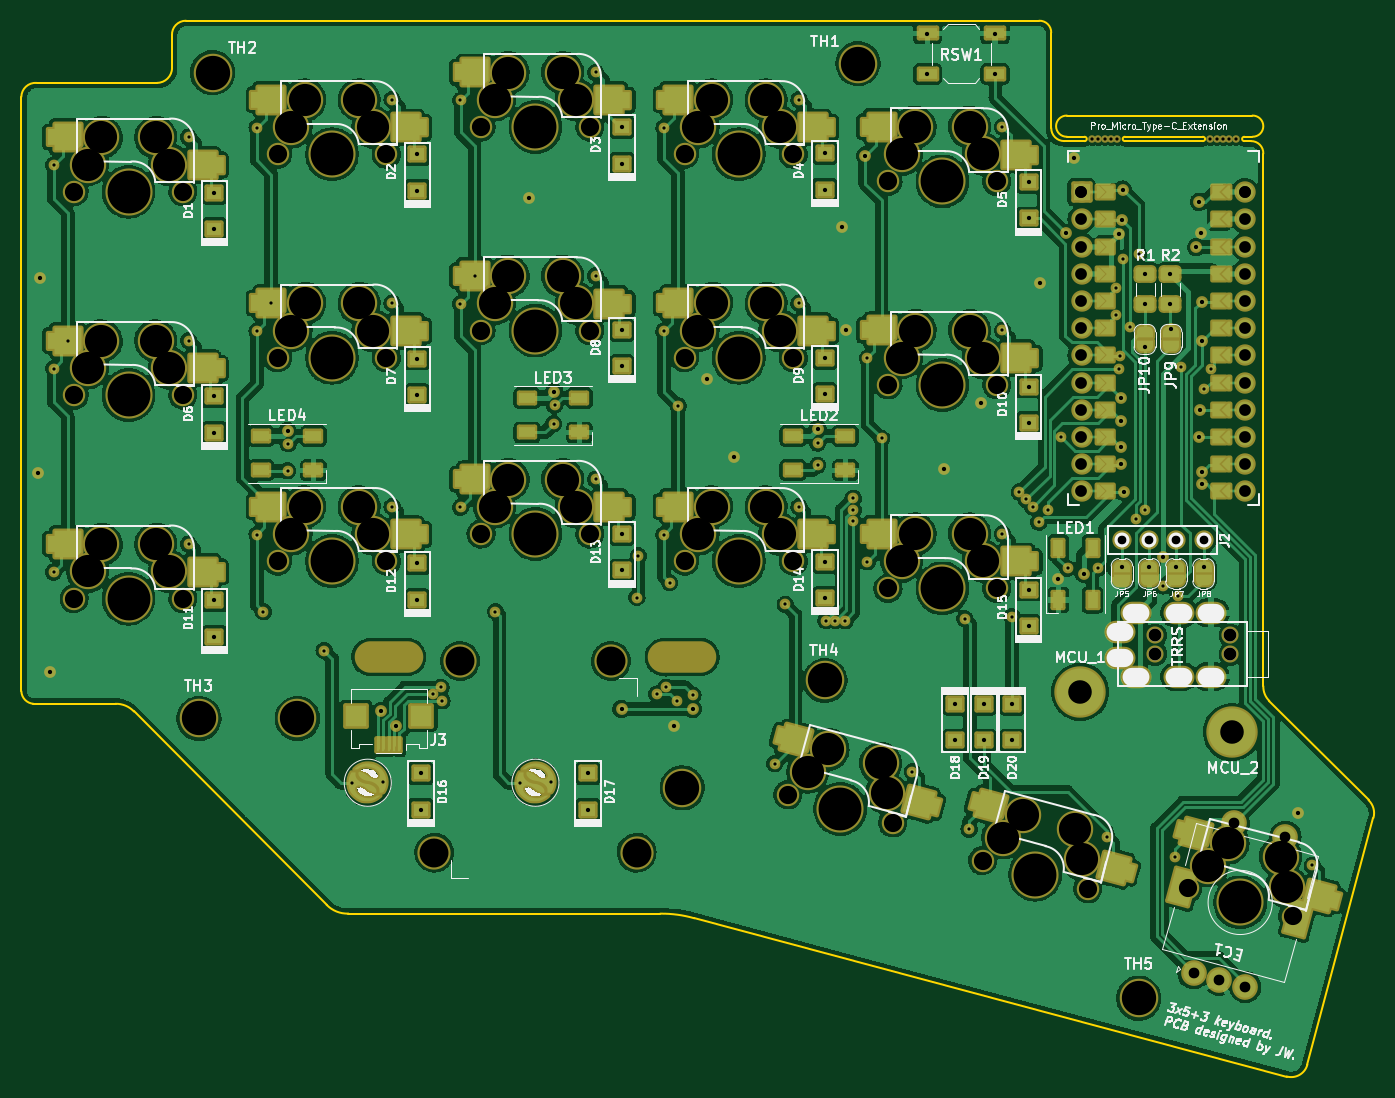
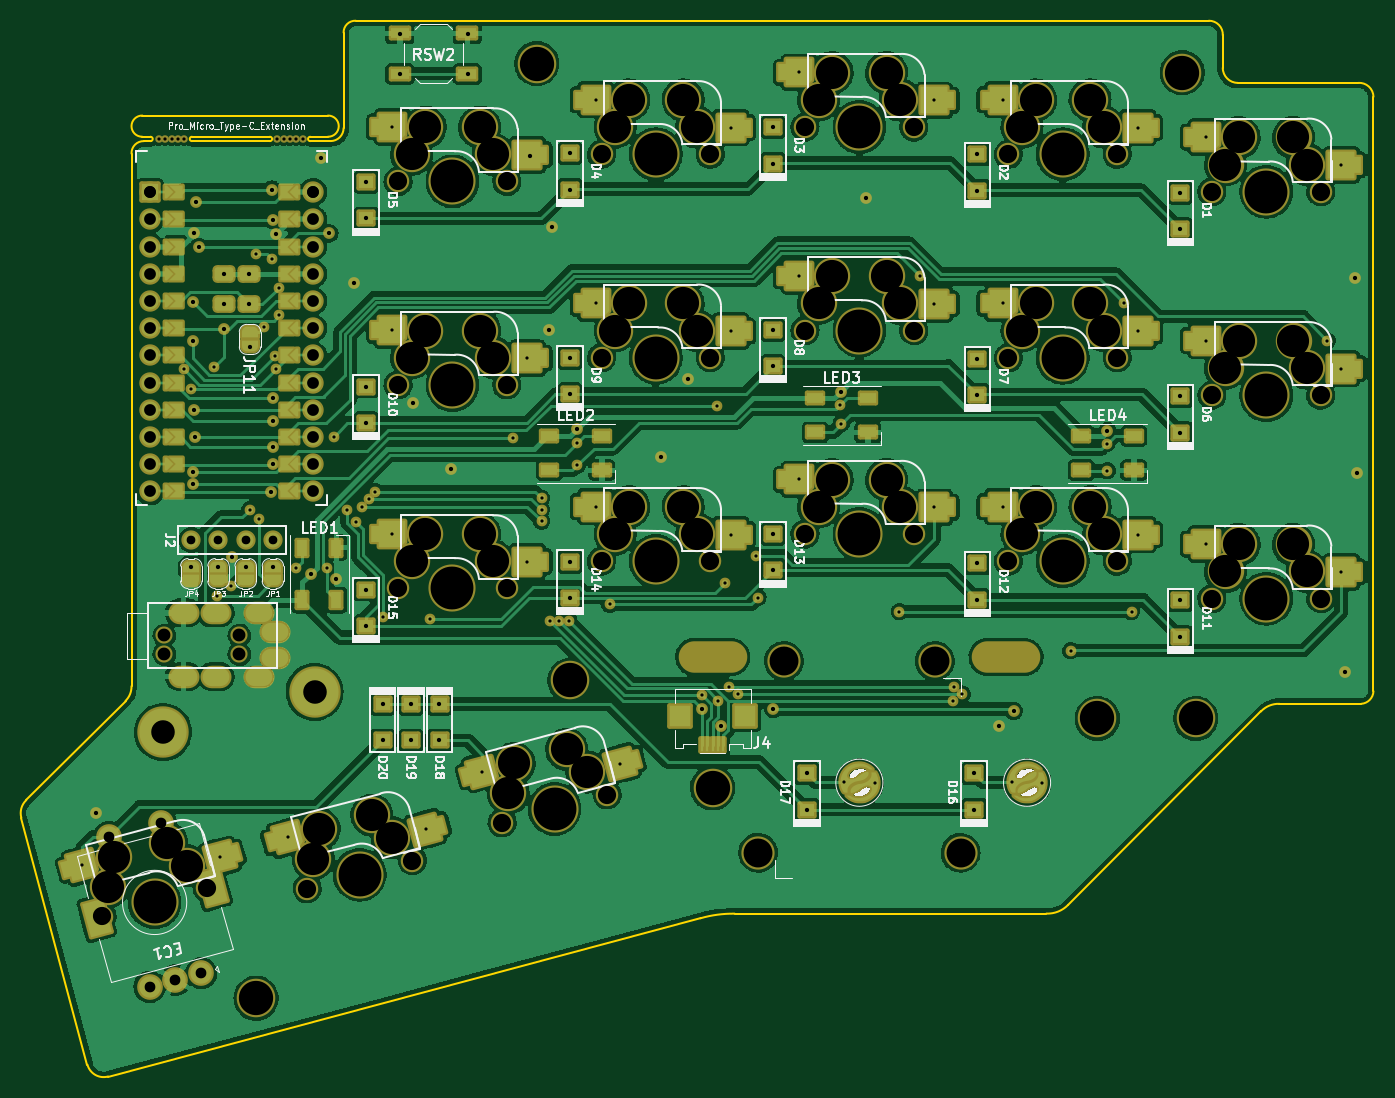
Circuit board: 9 layer files. Board 126.3 x 98.6 mm.
- bottom_copper: thrfv-B_Cu.gbl (601205 bytes)
- bottom_mask: thrfv-B_Mask.gbs (33229 bytes)
- bottom_silk: thrfv-B_Silkscreen.gbo (60792 bytes)
- outline: thrfv-Edge_Cuts.gm1 (3005 bytes)
- top_copper: thrfv-F_Cu.gtl (717192 bytes)
- top_mask: thrfv-F_Mask.gts (33298 bytes)
- top_silk: thrfv-F_Silkscreen.gto (81868 bytes)
- drill: thrfv-NPTH.drl (3302 bytes)
- drill: thrfv-PTH.drl (4765 bytes)

=== bottom_copper: thrfv-B_Cu.gbl (601205 bytes, source omitted) ===
=== bottom_mask: thrfv-B_Mask.gbs (33229 bytes, source omitted) ===
=== bottom_silk: thrfv-B_Silkscreen.gbo (60792 bytes, source omitted) ===
=== outline: thrfv-Edge_Cuts.gm1 ===
G04 #@! TF.GenerationSoftware,KiCad,Pcbnew,(6.0.6-0)*
G04 #@! TF.CreationDate,2022-07-10T18:55:03+08:00*
G04 #@! TF.ProjectId,thrfv,74687266-762e-46b6-9963-61645f706362,rev?*
G04 #@! TF.SameCoordinates,Original*
G04 #@! TF.FileFunction,Profile,NP*
%FSLAX46Y46*%
G04 Gerber Fmt 4.6, Leading zero omitted, Abs format (unit mm)*
G04 Created by KiCad (PCBNEW (6.0.6-0)) date 2022-07-10 18:55:03*
%MOMM*%
%LPD*%
G01*
G04 APERTURE LIST*
G04 #@! TA.AperFunction,Profile*
%ADD10C,0.150000*%
G04 #@! TD*
G04 APERTURE END LIST*
D10*
X113297426Y-58534256D02*
G75*
G03*
X111997124Y-59892794I-12126J-1289944D01*
G01*
X212895428Y-69366924D02*
G75*
G03*
X212890626Y-67390595I22072J988224D01*
G01*
X110603321Y-64337908D02*
G75*
G03*
X112000612Y-62939710I-6421J1403708D01*
G01*
X106722690Y-122321800D02*
X99060000Y-122321800D01*
X200978256Y-69366994D02*
X208267068Y-69366993D01*
X197218068Y-69775207D02*
G75*
G03*
X197218068Y-69366993I32J204107D01*
G01*
X126441200Y-141097000D02*
X108442090Y-123035000D01*
X218019702Y-156022297D02*
X224193826Y-132968594D01*
X99348511Y-64337915D02*
X110603321Y-64337915D01*
X97929227Y-121148997D02*
G75*
G03*
X99060000Y-122321800I1226373J50897D01*
G01*
X126441219Y-141096982D02*
G75*
G03*
X128473200Y-141912181I1929881J1870382D01*
G01*
X157582453Y-141920181D02*
X128473200Y-141912181D01*
X197218068Y-69775248D02*
X195313317Y-69770249D01*
X194100178Y-59639200D02*
X194100178Y-68557110D01*
X108442059Y-123035029D02*
G75*
G03*
X106722690Y-122321800I-1655469J-1561771D01*
G01*
X212890626Y-67390595D02*
X195564669Y-67390476D01*
X212895426Y-69366994D02*
X212128846Y-69366994D01*
X213906013Y-120674994D02*
G75*
G03*
X214461347Y-122046594I1885287J-34906D01*
G01*
X111997124Y-59892794D02*
X112000612Y-62939710D01*
X216093142Y-157124008D02*
G75*
G03*
X218019702Y-156022297I416558J1506908D01*
G01*
X194100151Y-68557110D02*
G75*
G03*
X195313317Y-69770249I1213149J10D01*
G01*
X99348510Y-64337925D02*
G75*
G03*
X97929166Y-65632110I-94210J-1322075D01*
G01*
X213906004Y-70942200D02*
G75*
G03*
X212737616Y-69775249I-1124804J42200D01*
G01*
X216093146Y-157123994D02*
X160770026Y-142346800D01*
X160770030Y-142346787D02*
G75*
G03*
X157582453Y-141920181I-3021130J-10451713D01*
G01*
X194100236Y-59639201D02*
G75*
G03*
X192972911Y-58534504I-1084736J20601D01*
G01*
X200978256Y-69366951D02*
G75*
G03*
X200978256Y-69775249I-56J-204149D01*
G01*
X208267068Y-69775248D02*
X200978256Y-69775249D01*
X192972911Y-58534504D02*
X113297426Y-58534300D01*
X214461347Y-122046594D02*
X223736626Y-131317594D01*
X213906016Y-120674994D02*
X213906016Y-70942200D01*
X195564671Y-67390406D02*
G75*
G03*
X195569469Y-69366875I-22071J-988294D01*
G01*
X195569469Y-69366875D02*
X197218068Y-69366993D01*
X212128846Y-69775249D02*
X212737616Y-69775249D01*
X212128846Y-69366951D02*
G75*
G03*
X212128846Y-69775249I-46J-204149D01*
G01*
X224193777Y-132968581D02*
G75*
G03*
X223736626Y-131317594I-1607477J443681D01*
G01*
X97929166Y-65632110D02*
X97929166Y-121149000D01*
X208267068Y-69775207D02*
G75*
G03*
X208267068Y-69366993I32J204107D01*
G01*
M02*

=== top_copper: thrfv-F_Cu.gtl (717192 bytes, source omitted) ===
=== top_mask: thrfv-F_Mask.gts (33298 bytes, source omitted) ===
=== top_silk: thrfv-F_Silkscreen.gto (81868 bytes, source omitted) ===
=== drill: thrfv-NPTH.drl ===
M48
; DRILL file {KiCad (6.0.6-0)} date Sunday, 10 July 2022 at 18:55:01
; FORMAT={-:-/ absolute / inch / decimal}
; #@! TF.CreationDate,2022-07-10T18:55:01+08:00
; #@! TF.GenerationSoftware,Kicad,Pcbnew,(6.0.6-0)
; #@! TF.FileFunction,NonPlated,1,2,NPTH
FMAT,2
INCH
; #@! TA.AperFunction,NonPlated,NPTH,ComponentDrill
T1C0.0118
; #@! TA.AperFunction,NonPlated,NPTH,ComponentDrill
T2C0.0472
; #@! TA.AperFunction,NonPlated,NPTH,ComponentDrill
T3C0.0669
; #@! TA.AperFunction,NonPlated,NPTH,ComponentDrill
T4C0.1000
; #@! TA.AperFunction,NonPlated,NPTH,ComponentDrill
T5C0.1063
; #@! TA.AperFunction,NonPlated,NPTH,ComponentDrill
T6C0.1181
; #@! TA.AperFunction,NonPlated,NPTH,ComponentDrill
T7C0.1260
; #@! TA.AperFunction,NonPlated,NPTH,ComponentDrill
T8C0.1575
%
G90
G05
T1
X7.7918Y-2.7383
X7.8152Y-2.7383
X7.8385Y-2.7383
X7.8619Y-2.7383
X7.8853Y-2.7383
X8.2268Y-2.7383
X8.2502Y-2.7383
X8.2735Y-2.7383
X8.2969Y-2.7383
X8.3203Y-2.7383
T2
X8.0251Y-4.5644
X8.0251Y-4.6333
X8.3007Y-4.5644
X8.3007Y-4.6333
T3
X4.0495Y-2.9331
X4.0495Y-3.6812
X4.0495Y-4.4292
X4.4495Y-2.9331
X4.4495Y-3.6812
X4.4495Y-4.4292
X4.7975Y-2.7954
X4.7975Y-3.5434
X4.7975Y-4.2914
X5.1975Y-2.7954
X5.1975Y-3.5434
X5.1975Y-4.2914
X5.5455Y-2.6954
X5.5455Y-3.4434
X5.5455Y-4.1914
X5.9455Y-2.6954
X5.9455Y-3.4434
X5.9455Y-4.1914
X6.2936Y-2.7954
X6.2936Y-3.5434
X6.2936Y-4.2915
X6.6728Y-5.1502
X6.6936Y-2.7954
X6.6936Y-3.5434
X6.6936Y-4.2915
X7.0416Y-2.8954
X7.0416Y-3.6434
X7.0416Y-4.3915
X7.0592Y-5.2538
X7.3893Y-5.3922
X7.4416Y-2.8954
X7.4416Y-3.6434
X7.4416Y-4.3915
X7.7757Y-5.4957
X8.1433Y-5.4942
X8.5297Y-5.5977
T5
X5.3735Y-5.363
X5.468Y-4.6582
X6.0229Y-4.6583
X6.1176Y-5.363
T6
X4.0995Y-2.8331
X4.0995Y-3.5812
X4.0995Y-4.3292
X4.1495Y-2.7331
X4.1495Y-3.4812
X4.1495Y-4.2292
X4.3495Y-2.7331
X4.3495Y-3.4812
X4.3495Y-4.2292
X4.3995Y-2.8331
X4.3995Y-3.5812
X4.3995Y-4.3292
X4.8475Y-2.6954
X4.8475Y-3.4434
X4.8475Y-4.1914
X4.8975Y-2.5954
X4.8975Y-3.3434
X4.8975Y-4.0914
X5.0975Y-2.5954
X5.0975Y-3.3434
X5.0975Y-4.0914
X5.1475Y-2.6954
X5.1475Y-3.4434
X5.1475Y-4.1914
X5.5955Y-2.5954
X5.5955Y-3.3434
X5.5955Y-4.0914
X5.6455Y-2.4954
X5.6455Y-3.2434
X5.6455Y-3.9914
X5.8455Y-2.4954
X5.8455Y-3.2434
X5.8455Y-3.9914
X5.8955Y-2.5954
X5.8955Y-3.3434
X5.8955Y-4.0914
X6.3436Y-2.6954
X6.3436Y-3.4434
X6.3436Y-4.1915
X6.3936Y-2.5954
X6.3936Y-3.3434
X6.3936Y-4.0915
X6.5936Y-2.5954
X6.5936Y-3.3434
X6.5936Y-4.0915
X6.6436Y-2.6954
X6.6436Y-3.4434
X6.6436Y-4.1915
X6.747Y-5.0666
X6.8212Y-4.9829
X7.0144Y-5.0347
X7.0368Y-5.1442
X7.0916Y-2.7954
X7.0916Y-3.5434
X7.0916Y-4.2915
X7.1416Y-2.6954
X7.1416Y-3.4434
X7.1416Y-4.1915
X7.3416Y-2.6954
X7.3416Y-3.4434
X7.3416Y-4.1915
X7.3916Y-2.7954
X7.3916Y-3.5434
X7.3916Y-4.2915
X7.4635Y-5.3086
X7.5377Y-5.2249
X7.7309Y-5.2767
X7.7533Y-5.3862
X8.2175Y-5.4106
X8.2917Y-5.3269
X8.4849Y-5.3787
X8.5073Y-5.4882
T7
X4.5085Y-4.8696
X4.5585Y-2.495
X4.8705Y-4.8696
X6.2849Y-5.125
X6.81Y-4.73
X6.9315Y-2.462
X7.9635Y-5.898
T8
X4.2495Y-2.9331
X4.2495Y-3.6812
X4.2495Y-4.4292
X4.9975Y-2.7954
X4.9975Y-3.5434
X4.9975Y-4.2914
X5.7455Y-2.6954
X5.7455Y-3.4434
X5.7455Y-4.1914
X6.4936Y-2.7954
X6.4936Y-3.5434
X6.4936Y-4.2915
X6.866Y-5.202
X7.2416Y-2.8954
X7.2416Y-3.6434
X7.2416Y-4.3915
X7.5825Y-5.444
X8.3365Y-5.546
T4
G00X5.138Y-4.6435
M15
G01X5.2743Y-4.6435
M16
G05
G00X6.2168Y-4.6435
M15
G01X6.353Y-4.6435
M16
G05
T0
M30

=== drill: thrfv-PTH.drl ===
M48
; DRILL file {KiCad (6.0.6-0)} date Sunday, 10 July 2022 at 18:55:01
; FORMAT={-:-/ absolute / inch / decimal}
; #@! TF.CreationDate,2022-07-10T18:55:01+08:00
; #@! TF.GenerationSoftware,Kicad,Pcbnew,(6.0.6-0)
; #@! TF.FileFunction,Plated,1,2,PTH
FMAT,2
INCH
; #@! TA.AperFunction,Plated,PTH,ViaDrill
T1C0.0118
; #@! TA.AperFunction,Plated,PTH,ComponentDrill
T2C0.0118
; #@! TA.AperFunction,Plated,PTH,ViaDrill
T3C0.0157
; #@! TA.AperFunction,Plated,PTH,ComponentDrill
T4C0.0157
; #@! TA.AperFunction,Plated,PTH,ComponentDrill
T5C0.0320
; #@! TA.AperFunction,Plated,PTH,ComponentDrill
T6C0.0394
; #@! TA.AperFunction,Plated,PTH,ComponentDrill
T7C0.0433
; #@! TA.AperFunction,Plated,PTH,ComponentDrill
T8C0.0591
; #@! TA.AperFunction,Plated,PTH,ComponentDrill
T9C0.0866
%
G90
G05
T1
X3.974Y-2.8351
X3.974Y-3.5832
X3.974Y-4.3312
X4.026Y-3.4802
X4.4704Y-2.7324
X4.4704Y-3.4804
X4.4704Y-4.2285
X4.722Y-2.6974
X4.722Y-3.4454
X4.722Y-4.1934
X4.745Y-4.477
X4.774Y-3.3424
X4.834Y-3.959
X4.836Y-3.859
X4.9685Y-4.62
X5.2184Y-2.5946
X5.2184Y-3.3426
X5.2184Y-4.0907
X5.368Y-4.78
X5.398Y-4.7553
X5.402Y-4.8046
X5.47Y-2.5974
X5.47Y-3.3454
X5.47Y-4.0934
X5.522Y-3.2424
X5.5985Y-4.477
X5.812Y-3.786
X5.816Y-3.718
X5.9664Y-2.4946
X5.9664Y-3.2426
X5.9664Y-3.9907
X6.1185Y-4.425
X6.124Y-4.272
X6.192Y-4.7799
X6.2181Y-2.6974
X6.2181Y-3.4454
X6.2181Y-4.1935
X6.226Y-4.7548
X6.2385Y-4.37
X6.2645Y-4.805
X6.27Y-3.72
X6.3245Y-4.784
X6.6253Y-5.036
X6.664Y-4.4501
X6.7145Y-2.5946
X6.7145Y-3.3426
X6.7145Y-4.0907
X6.783Y-3.857
X6.783Y-3.939
X6.8135Y-4.51
X6.8485Y-4.51
X6.8835Y-4.51
X6.914Y-4.06
X6.914Y-4.1018
X6.914Y-4.1438
X6.9661Y-3.5454
X6.9661Y-4.2935
X7.0185Y-3.84
X7.1313Y-5.0652
X7.3235Y-4.5028
X7.3403Y-5.2766
X7.4625Y-2.6946
X7.4625Y-3.4427
X7.4625Y-4.1907
X7.498Y-4.4958
X7.5247Y-4.0369
X7.5494Y-4.0643
X7.574Y-4.0918
X7.5961Y-4.1476
X7.6285Y-4.1016
X7.678Y-3.8338
X7.702Y-4.318
X7.815Y-4.315
X7.8463Y-5.3058
X7.879Y-3.388
X7.881Y-3.287
X7.892Y-3.586
X7.8932Y-3.537
X7.906Y-3.179
X7.933Y-3.4316
X7.952Y-4.136
X7.963Y-3.163
X7.986Y-4.102
X8.054Y-4.382
X8.0958Y-5.38
X8.108Y-4.418
X8.12Y-3.578
X8.204Y-3.66
X8.228Y-3.586
X8.6019Y-5.4092
T2
X5.0726Y-5.1063
X5.1847Y-5.1048
X5.6891Y-5.1063
X5.8012Y-5.1048
T3
X3.916Y-3.9676
X3.924Y-3.2516
X3.96Y-4.6976
X4.834Y-3.813
X5.1785Y-4.842
X5.234Y-4.898
X5.7213Y-2.9574
X5.814Y-3.668
X6.062Y-4.8346
X6.2551Y-4.897
X6.324Y-4.834
X6.375Y-3.62
X6.476Y-3.91
X6.783Y-3.805
X6.874Y-3.0638
X6.888Y-3.4418
X6.958Y-2.8
X7.186Y-2.502
X7.1861Y-2.3514
X7.248Y-3.9518
X7.385Y-3.7098
X7.4341Y-2.3514
X7.436Y-2.502
X7.602Y-3.268
X7.668Y-4.3558
X7.6944Y-3.086
X7.7245Y-2.809
X7.761Y-4.3368
X7.89Y-3.0893
X7.9Y-3.692
X7.9Y-3.776
X7.9Y-3.87
X7.9Y-3.935
X7.9017Y-4.3112
X7.9026Y-3.0373
X7.905Y-2.925
X7.908Y-4.036
X7.9869Y-3.5029
X8.0017Y-4.3113
X8.052Y-4.275
X8.0826Y-3.438
X8.1017Y-4.3113
X8.1746Y-3.1373
X8.185Y-2.97
X8.1866Y-3.8353
X8.19Y-3.735
X8.1926Y-3.0853
X8.1946Y-3.3373
X8.195Y-3.965
X8.195Y-4.009
X8.1966Y-3.482
X8.2017Y-4.3113
X8.5505Y-5.216
T4
X4.5654Y-2.9374
X4.5654Y-3.0712
X4.5654Y-3.6854
X4.5654Y-3.8193
X4.5654Y-4.4354
X4.5654Y-4.5693
X5.3114Y-2.7956
X5.3114Y-2.9295
X5.3114Y-3.5466
X5.3114Y-3.6805
X5.3114Y-4.2996
X5.3114Y-4.4335
X5.3235Y-5.0711
X5.3235Y-5.205
X5.9385Y-5.0711
X5.9385Y-5.205
X6.0635Y-2.6957
X6.0635Y-2.8296
X6.0635Y-3.4411
X6.0635Y-3.5749
X6.0635Y-4.1917
X6.0635Y-4.3255
X6.8095Y-2.7912
X6.8095Y-2.925
X6.8095Y-3.5436
X6.8095Y-3.6775
X6.8095Y-4.2937
X6.8095Y-4.4275
X7.2892Y-4.8164
X7.2892Y-4.9502
X7.3938Y-4.8164
X7.3938Y-4.9502
X7.4985Y-4.8164
X7.4985Y-4.9502
X7.5585Y-2.8976
X7.5585Y-3.0315
X7.5585Y-3.6494
X7.5585Y-3.7833
X7.5585Y-4.3957
X7.5585Y-4.5295
X7.9882Y-3.237
X7.9882Y-3.3472
X8.0798Y-3.237
X8.0798Y-3.3472
T5
X7.9017Y-4.2134
X8.0017Y-4.2134
X8.1017Y-4.2134
X8.2017Y-4.2134
T6
X8.165Y-5.8057
X8.2601Y-5.8312
X8.3128Y-5.2543
X8.3552Y-5.8567
X8.5029Y-5.3053
T7
X7.7531Y-2.9347
X7.7531Y-2.9347
X7.7531Y-3.0347
X7.7531Y-3.1347
X7.7531Y-3.2347
X7.7531Y-3.3347
X7.7531Y-3.4347
X7.7531Y-3.5347
X7.7531Y-3.6347
X7.7531Y-3.7347
X7.7531Y-3.8347
X7.7531Y-3.9347
X7.7531Y-4.0347
X8.3531Y-2.9347
X8.3531Y-2.9347
X8.3531Y-3.0347
X8.3531Y-3.1347
X8.3531Y-3.2347
X8.3531Y-3.3347
X8.3531Y-3.4347
X8.3531Y-3.5347
X8.3531Y-3.6347
X8.3531Y-3.7347
X8.3531Y-3.8347
X8.3531Y-3.9347
X8.3531Y-4.0347
T9
X7.7485Y-4.772
X8.306Y-4.92
T6
G00X7.905Y-4.5506
M15
G01X7.8853Y-4.5506
M16
G05
G00X7.905Y-4.6471
M15
G01X7.8853Y-4.6471
M16
G05
G00X7.9641Y-4.4817
M15
G01X7.9444Y-4.4817
M16
G05
G00X7.9641Y-4.716
M15
G01X7.9444Y-4.716
M16
G05
G00X8.1215Y-4.4817
M15
G01X8.1019Y-4.4817
M16
G05
G00X8.1215Y-4.716
M15
G01X8.1019Y-4.716
M16
G05
G00X8.2397Y-4.4817
M15
G01X8.22Y-4.4817
M16
G05
G00X8.2397Y-4.716
M15
G01X8.22Y-4.716
M16
G05
T8
G00X8.1169Y-5.5136
M15
G01X8.1302Y-5.4642
M16
G05
G00X8.5429Y-5.6278
M15
G01X8.5561Y-5.5783
M16
G05
T0
M30
